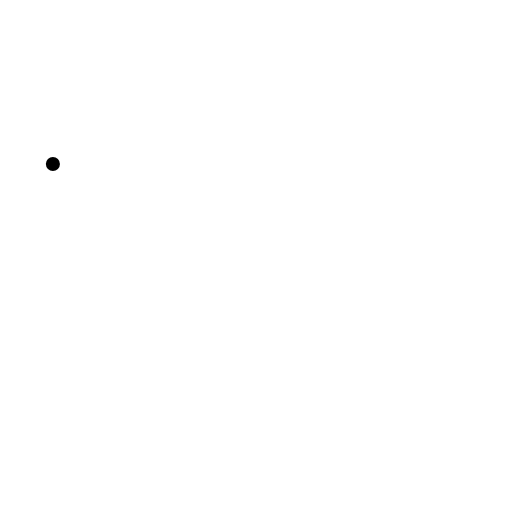
t = 0.00 s
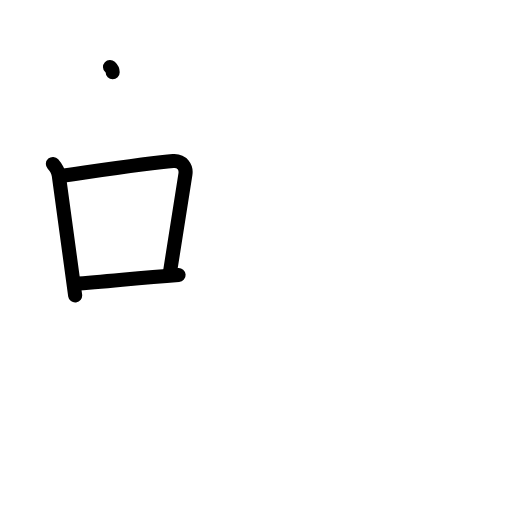
t = 3.13 s
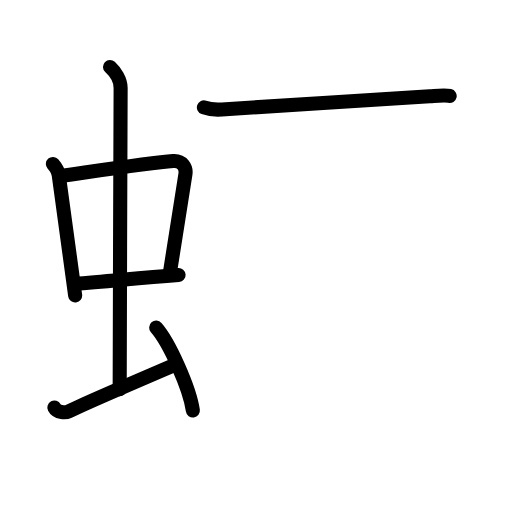
t = 6.42 s
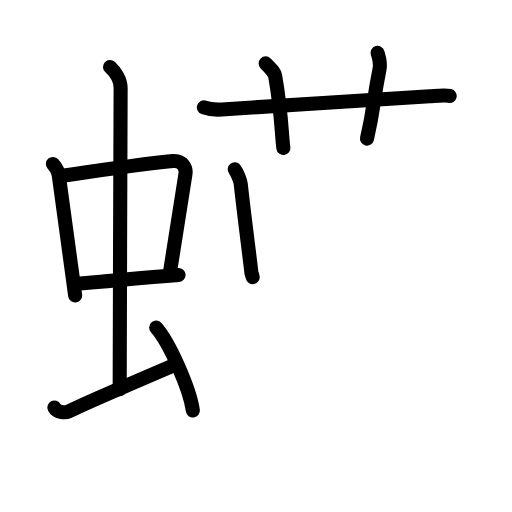
t = 9.58 s
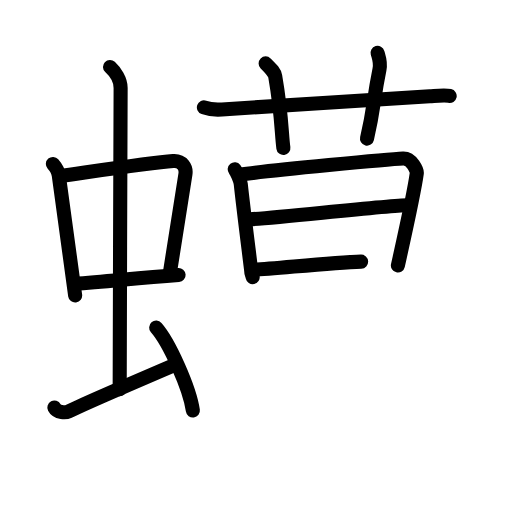
t = 12.75 s
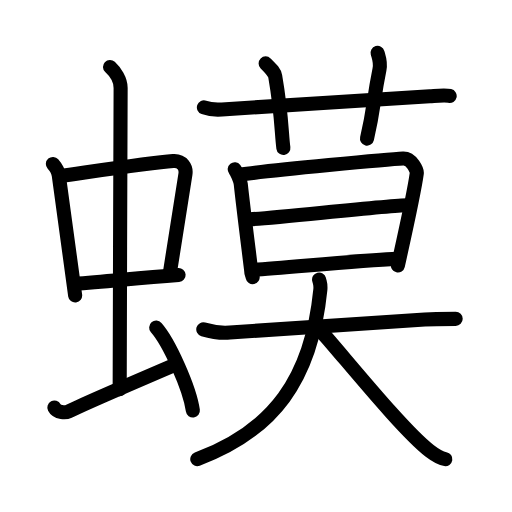
t = 16.00 s

The animated SVG that drew these frames (rendered in a browser with its animation timeline set to each time). Animation: 48 SMIL elements (animate=48); one cycle of 16.00 s.

<?xml version="1.0" encoding="UTF-8"?>
<!--
AniKanjiVG is licensed by CC-BY-SA Paul C. Sommerhoff (https://bitbucket.org/sommerhoff/anikanjivg).
AniKanjiVG uses KanjiVG which is licensed by CC-BY-SA Ulrich Apel (http://kanjivg.tagaini.net).
See also http://creativecommons.org/licenses/by-sa/3.0/
-->
<svg xmlns:kvg='http://kanjivg.tagaini.net' xmlns='http://www.w3.org/2000/svg' width='109' height='109' viewBox='0 0 109 109' style='fill:none;stroke:#000000;stroke-width:3;stroke-linecap:round;stroke-linejoin:round;' id="kvg:kanji_087c6"><g id="kvg:087c6" kvg:element="蟆"><g id="kvg:087c6-g1" kvg:element="虫" kvg:position="left" kvg:radical="general"><g id="kvg:087c6-g2" kvg:element="中"><g id="kvg:087c6-g3" kvg:element="口"><path id="kvg:087c6-s1" kvg:type="㇑" d="M11.26,34.9c0.51,0.59,1.14,1.63,1.25,2.41c0.97,6.75,2.09,15.5,3.49,25.59"><animate attributeName="d" begin="0.0s" dur="0.5s" from="M11.26,34.9C11.26,34.9,11.26,34.9,11.26,34.9" to="M11.26,34.9c0.51,0.59,1.14,1.63,1.25,2.41" />
<animate attributeName="d" begin="0.5s" dur="0.5s" from="M11.26,34.9c0.51,0.59,1.14,1.63,1.25,2.41c0,0,0,0,0,0,0" to="M11.26,34.9c0.51,0.59,1.14,1.63,1.25,2.41c0.97,6.75,2.09,15.5,3.49,25.59" />
</path>
<path id="kvg:087c6-s2" kvg:type="㇕b" d="M12.72,37.48c6.93-0.97,19.11-2.83,24.13-3.2c1.96-0.14,2.86,1.38,2.62,2.83c-0.83,4.98-1.98,12.84-3.33,21.12"><animate attributeName="d" begin="1.0s" dur="0.3333333333333333s" from="M12.72,37.48C12.72,37.48,12.72,37.48,12.72,37.48" to="M12.72,37.48c6.93-0.97,19.11-2.83,24.13-3.2" />
<animate attributeName="d" begin="1.3333333333333333s" dur="0.3333333333333333s" from="M12.72,37.48c6.93-0.97,19.11-2.83,24.13-3.2c0,0,0,0,0,0,0" to="M12.72,37.48c6.93-0.97,19.11-2.83,24.13-3.2c1.96-0.14,2.86,1.38,2.62,2.83" />
<animate attributeName="d" begin="1.6666666666666665s" dur="0.3333333333333333s" from="M12.72,37.48c6.93-0.97,19.11-2.83,24.13-3.2c1.96-0.14,2.86,1.38,2.62,2.83c0,0,0,0,0,0,0" to="M12.72,37.48c6.93-0.97,19.11-2.83,24.13-3.2c1.96-0.14,2.86,1.38,2.62,2.83c-0.83,4.98-1.98,12.84-3.33,21.12" />
<animate attributeName="d" begin="0s" dur="1.0s" from="M-100,-100" to="M-100,-100" />
</path>
<path id="kvg:087c6-s3" kvg:type="㇐b" d="M15.76,60.43c6.99-0.43,12.49-1.18,22.26-1.89"><animate attributeName="d" begin="2.0s" dur="1.0s" from="M15.76,60.43C15.76,60.43,15.76,60.43,15.76,60.43" to="M15.76,60.43c6.99-0.43,12.49-1.18,22.26-1.89" />
<animate attributeName="d" begin="0s" dur="2.0s" from="M-100,-100" to="M-100,-100" />
</path>
</g>
<g id="kvg:087c6-g4" kvg:element="丨"><path id="kvg:087c6-s4" kvg:type="㇑a" d="M23.42,14.25c1.08,1,2.26,2.75,2.26,4.47c0,4.78-0.2,50.78-0.2,64.16"><animate attributeName="d" begin="3.0s" dur="0.5s" from="M23.42,14.25C23.42,14.25,23.42,14.25,23.42,14.25" to="M23.42,14.25c1.08,1,2.26,2.75,2.26,4.47" />
<animate attributeName="d" begin="3.5s" dur="0.5s" from="M23.42,14.25c1.08,1,2.26,2.75,2.26,4.47c0,0,0,0,0,0,0" to="M23.42,14.25c1.08,1,2.26,2.75,2.26,4.47c0,4.78-0.2,50.78-0.2,64.16" />
<animate attributeName="d" begin="0s" dur="3.0s" from="M-100,-100" to="M-100,-100" />
</path>
</g>
</g>
<path id="kvg:087c6-s5" kvg:type="㇀" d="M11.57,86.77c0.6,1.16,2.46,1.11,3.06,0.82c1.87-0.9,16.62-7.34,22.76-9.97"><animate attributeName="d" begin="4.0s" dur="0.5s" from="M11.57,86.77C11.57,86.77,11.57,86.77,11.57,86.77" to="M11.57,86.77c0.6,1.16,2.46,1.11,3.06,0.82" />
<animate attributeName="d" begin="4.5s" dur="0.5s" from="M11.57,86.77c0.6,1.16,2.46,1.11,3.06,0.82c0,0,0,0,0,0,0" to="M11.57,86.77c0.6,1.16,2.46,1.11,3.06,0.82c1.87-0.9,16.62-7.34,22.76-9.97" />
<animate attributeName="d" begin="0s" dur="4.0s" from="M-100,-100" to="M-100,-100" />
</path>
<path id="kvg:087c6-s6" kvg:type="㇔" d="M33.25,69.75c2.75,3.11,7.12,12.8,7.81,17.64"><animate attributeName="d" begin="5.0s" dur="1.0s" from="M33.25,69.75C33.25,69.75,33.25,69.75,33.25,69.75" to="M33.25,69.75c2.75,3.11,7.12,12.8,7.81,17.64" />
<animate attributeName="d" begin="0s" dur="5.0s" from="M-100,-100" to="M-100,-100" />
</path>
</g>
<g id="kvg:087c6-g5" kvg:element="莫" kvg:position="right"><g id="kvg:087c6-g6" kvg:element="艹" kvg:variant="true" kvg:original="艸" kvg:position="top"><path id="kvg:087c6-s7" kvg:type="㇐" d="M43.41,22.87c1.21,0.43,2.62,0.51,3.83,0.43c11.12-0.78,34.01-2.05,44.25-2.79c2.01-0.15,3.23-0.3,4.24-0.08"><animate attributeName="d" begin="6.0s" dur="0.3333333333333333s" from="M43.41,22.87C43.41,22.87,43.41,22.87,43.41,22.87" to="M43.41,22.87c1.21,0.43,2.62,0.51,3.83,0.43" />
<animate attributeName="d" begin="6.333333333333333s" dur="0.3333333333333333s" from="M43.41,22.87c1.21,0.43,2.62,0.51,3.83,0.43c0,0,0,0,0,0,0" to="M43.41,22.87c1.21,0.43,2.62,0.51,3.83,0.43c11.12-0.78,34.01-2.05,44.25-2.79" />
<animate attributeName="d" begin="6.666666666666667s" dur="0.3333333333333333s" from="M43.41,22.87c1.21,0.43,2.62,0.51,3.83,0.43c11.12-0.78,34.01-2.05,44.25-2.79c0,0,0,0,0,0,0" to="M43.41,22.87c1.21,0.43,2.62,0.51,3.83,0.43c11.12-0.78,34.01-2.05,44.25-2.79c2.01-0.15,3.23-0.3,4.24-0.08" />
<animate attributeName="d" begin="0s" dur="6.0s" from="M-100,-100" to="M-100,-100" />
</path>
<path id="kvg:087c6-s8" kvg:type="㇑a" d="M56.55,13.5c1.43,1.43,1.88,1.87,2.04,2.75c1.42,8.25,1.33,12.25,1.74,15.25"><animate attributeName="d" begin="7.0s" dur="0.5s" from="M56.55,13.5C56.55,13.5,56.55,13.5,56.55,13.5" to="M56.55,13.5c1.43,1.43,1.88,1.87,2.04,2.75" />
<animate attributeName="d" begin="7.5s" dur="0.5s" from="M56.55,13.5c1.43,1.43,1.88,1.87,2.04,2.75c0,0,0,0,0,0,0" to="M56.55,13.5c1.43,1.43,1.88,1.87,2.04,2.75c1.42,8.25,1.33,12.25,1.74,15.25" />
<animate attributeName="d" begin="0s" dur="7.0s" from="M-100,-100" to="M-100,-100" />
</path>
<path id="kvg:087c6-s9" kvg:type="㇑a" d="M80.38,11.25c0.34,1.18,0.71,2.02,0.41,3.5c-1.42,7-1.04,7.75-2.66,14.75"><animate attributeName="d" begin="8.0s" dur="0.5s" from="M80.38,11.25C80.38,11.25,80.38,11.25,80.38,11.25" to="M80.38,11.25c0.34,1.18,0.71,2.02,0.41,3.5" />
<animate attributeName="d" begin="8.5s" dur="0.5s" from="M80.38,11.25c0.34,1.18,0.71,2.02,0.41,3.5c0,0,0,0,0,0,0" to="M80.38,11.25c0.34,1.18,0.71,2.02,0.41,3.5c-1.42,7-1.04,7.75-2.66,14.75" />
<animate attributeName="d" begin="0s" dur="8.0s" from="M-100,-100" to="M-100,-100" />
</path>
</g>
<g id="kvg:087c6-g7" kvg:position="bottom"><g id="kvg:087c6-g8" kvg:element="日"><path id="kvg:087c6-s10" kvg:type="㇑" d="M49.97,36.04c0.44,0.56,1.22,2.42,1.29,3.16c0.59,5.62,2.24,18.32,2.24,18.69c0,0.37,0.14,0.37,0.29,1.11"><animate attributeName="d" begin="9.0s" dur="0.3333333333333333s" from="M49.97,36.04C49.97,36.04,49.97,36.04,49.97,36.04" to="M49.97,36.04c0.44,0.56,1.22,2.42,1.29,3.16" />
<animate attributeName="d" begin="9.333333333333334s" dur="0.3333333333333333s" from="M49.97,36.04c0.44,0.56,1.22,2.42,1.29,3.16c0,0,0,0,0,0,0" to="M49.97,36.04c0.44,0.56,1.22,2.42,1.29,3.16c0.59,5.62,2.24,18.32,2.24,18.69" />
<animate attributeName="d" begin="9.666666666666666s" dur="0.3333333333333333s" from="M49.97,36.04c0.44,0.56,1.22,2.42,1.29,3.16c0.59,5.62,2.24,18.32,2.24,18.69c0,0,0,0,0,0,0" to="M49.97,36.04c0.44,0.56,1.22,2.42,1.29,3.16c0.59,5.62,2.24,18.32,2.24,18.69c0,0.37,0.14,0.37,0.29,1.11" />
<animate attributeName="d" begin="0s" dur="9.0s" from="M-100,-100" to="M-100,-100" />
</path>
<path id="kvg:087c6-s11" kvg:type="㇕a" d="M50.99,37.21c6.6-1.04,32.58-3.36,34.82-3.47c1.86-0.09,3,2.58,2.92,3.15c-0.61,4.47-3,15.01-4.02,19.62"><animate attributeName="d" begin="10.0s" dur="0.3333333333333333s" from="M50.99,37.21C50.99,37.21,50.99,37.21,50.99,37.21" to="M50.99,37.21c6.6-1.04,32.58-3.36,34.82-3.47" />
<animate attributeName="d" begin="10.333333333333334s" dur="0.3333333333333333s" from="M50.99,37.21c6.6-1.04,32.58-3.36,34.82-3.47c0,0,0,0,0,0,0" to="M50.99,37.21c6.6-1.04,32.58-3.36,34.82-3.47c1.86-0.09,3,2.58,2.92,3.15" />
<animate attributeName="d" begin="10.666666666666666s" dur="0.3333333333333333s" from="M50.99,37.21c6.6-1.04,32.58-3.36,34.82-3.47c1.86-0.09,3,2.58,2.92,3.15c0,0,0,0,0,0,0" to="M50.99,37.21c6.6-1.04,32.58-3.36,34.82-3.47c1.86-0.09,3,2.58,2.92,3.15c-0.61,4.47-3,15.01-4.02,19.62" />
<animate attributeName="d" begin="0s" dur="10.0s" from="M-100,-100" to="M-100,-100" />
</path>
<path id="kvg:087c6-s12" kvg:type="㇐a" d="M52.42,46.72c3.33,0,30.46-3.04,34.22-3.04"><animate attributeName="d" begin="11.0s" dur="1.0s" from="M52.42,46.72C52.42,46.72,52.42,46.72,52.42,46.72" to="M52.42,46.72c3.33,0,30.46-3.04,34.22-3.04" />
<animate attributeName="d" begin="0s" dur="11.0s" from="M-100,-100" to="M-100,-100" />
</path>
<path id="kvg:087c6-s13" kvg:type="㇐a" d="M53.95,57.44c6.77-0.4,22.14-1.99,30.57-2.33"><animate attributeName="d" begin="12.0s" dur="1.0s" from="M53.95,57.44C53.95,57.44,53.95,57.44,53.95,57.44" to="M53.95,57.44c6.77-0.4,22.14-1.99,30.57-2.33" />
<animate attributeName="d" begin="0s" dur="12.0s" from="M-100,-100" to="M-100,-100" />
</path>
</g>
<g id="kvg:087c6-g9" kvg:element="大"><path id="kvg:087c6-s14" kvg:type="㇐" d="M43.28,70.12c2.03,0.6,4.31,0.77,5.65,0.67c9.68-0.72,22.11-1.37,41.51-2.79c1.68-0.12,4.69-0.12,6.57-0.12"><animate attributeName="d" begin="13.0s" dur="0.3333333333333333s" from="M43.28,70.12C43.28,70.12,43.28,70.12,43.28,70.12" to="M43.28,70.12c2.03,0.6,4.31,0.77,5.65,0.67" />
<animate attributeName="d" begin="13.333333333333334s" dur="0.3333333333333333s" from="M43.28,70.12c2.03,0.6,4.31,0.77,5.65,0.67c0,0,0,0,0,0,0" to="M43.28,70.12c2.03,0.6,4.31,0.77,5.65,0.67c9.68-0.72,22.11-1.37,41.51-2.79" />
<animate attributeName="d" begin="13.666666666666666s" dur="0.3333333333333333s" from="M43.28,70.12c2.03,0.6,4.31,0.77,5.65,0.67c9.68-0.72,22.11-1.37,41.51-2.79c0,0,0,0,0,0,0" to="M43.28,70.12c2.03,0.6,4.31,0.77,5.65,0.67c9.68-0.72,22.11-1.37,41.51-2.79c1.68-0.12,4.69-0.12,6.57-0.12" />
<animate attributeName="d" begin="0s" dur="13.0s" from="M-100,-100" to="M-100,-100" />
</path>
<path id="kvg:087c6-s15" kvg:type="㇒" d="M67.93,59.5c0.32,1.27,0.38,1.14,0.26,2.26C66.3,80.78,58.17,91.72,42,97.75"><animate attributeName="d" begin="14.0s" dur="0.5s" from="M67.93,59.5C67.93,59.5,67.93,59.5,67.93,59.5" to="M67.93,59.5c0.32,1.27,0.38,1.14,0.26,2.26" />
<animate attributeName="d" begin="14.5s" dur="0.5s" from="M67.93,59.5c0.32,1.27,0.38,1.14,0.26,2.26c0,0,0,0,0,0,0" to="M67.93,59.5c0.32,1.27,0.38,1.14,0.26,2.26C66.3,80.78,58.17,91.72,42,97.75" />
<animate attributeName="d" begin="0s" dur="14.0s" from="M-100,-100" to="M-100,-100" />
</path>
<path id="kvg:087c6-s16" kvg:type="㇏" d="M68.78,71c5.45,6.21,17.25,20.84,22.69,24.99c1.85,1.41,2.49,1.62,3.34,1.76"><animate attributeName="d" begin="15.0s" dur="0.5s" from="M68.78,71C68.78,71,68.78,71,68.78,71" to="M68.78,71c5.45,6.21,17.25,20.84,22.69,24.99" />
<animate attributeName="d" begin="15.5s" dur="0.5s" from="M68.78,71c5.45,6.21,17.25,20.84,22.69,24.99c0,0,0,0,0,0,0" to="M68.78,71c5.45,6.21,17.25,20.84,22.69,24.99c1.85,1.41,2.49,1.62,3.34,1.76" />
<animate attributeName="d" begin="0s" dur="15.0s" from="M-100,-100" to="M-100,-100" />
</path>
</g>
</g>
</g>
</g>
</svg>
